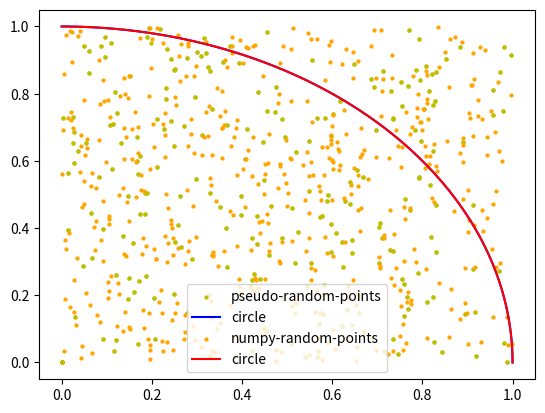

This figure's Python source:
import numpy as np
import matplotlib.pyplot as plt


def linear_congruential_generator(seed, period, total_num):
    a = 5214665
    c = 8689898

    random_num = []
    random_num.append(seed / period)

    N_i = []
    N_i.append(seed)
    for i in range(total_num):
        N_i.append(np.mod(a * N_i[i - 1] + c, period))
        random_num.append(N_i[i] / period)

    random_num = np.array(random_num, dtype=float)

    return random_num


def main(seed_x, seed_y, period, total_num):
    no_inside_circle = 0
    x = linear_congruential_generator(seed_x, period, total_num)
    y = linear_congruential_generator(seed_y, period, total_num)

    no_inside_circle_numpy = 0
    x_numpy = np.random.random([total_num])
    y_numpy = np.random.random([total_num])
    for i in range(total_num):

        if np.power(x[i], 2) + np.power(y[i], 2) < 1.:
            no_inside_circle = no_inside_circle + 1
        if np.power(x_numpy[i], 2) + np.power(y_numpy[i], 2) < 1.:
            no_inside_circle_numpy = no_inside_circle_numpy + 1
    monte_carlo_pi = 4 * (no_inside_circle / total_num)
    numpy_rand_num_pi = 4 * (no_inside_circle_numpy / total_num)

    print("Monter-Carlo value of pi using linear congruential generator : ", np.array(monte_carlo_pi, dtype=float),
          "\nMonter-Carlo value of pi using numpy random generator :", np.array(numpy_rand_num_pi, dtype=float))

    theta = np.linspace(0, np.pi / 2, 2000)
    a = np.cos(theta)
    b = np.sin(theta)
    plt.scatter(x, y, marker='.', label='pseudo-random-points', color='y', linewidths=0.05)
    plt.plot(a, b, label='circle', color='blue')
    plt.legend()
    plt.show()

    plt.scatter(x_numpy, y_numpy, marker='.', label='numpy-random-points', color='orange', linewidths=0.05)
    plt.plot(a, b, label='circle', color='red')
    plt.legend()
    plt.show()


main(0.25, 0.95, 1e100, 500)